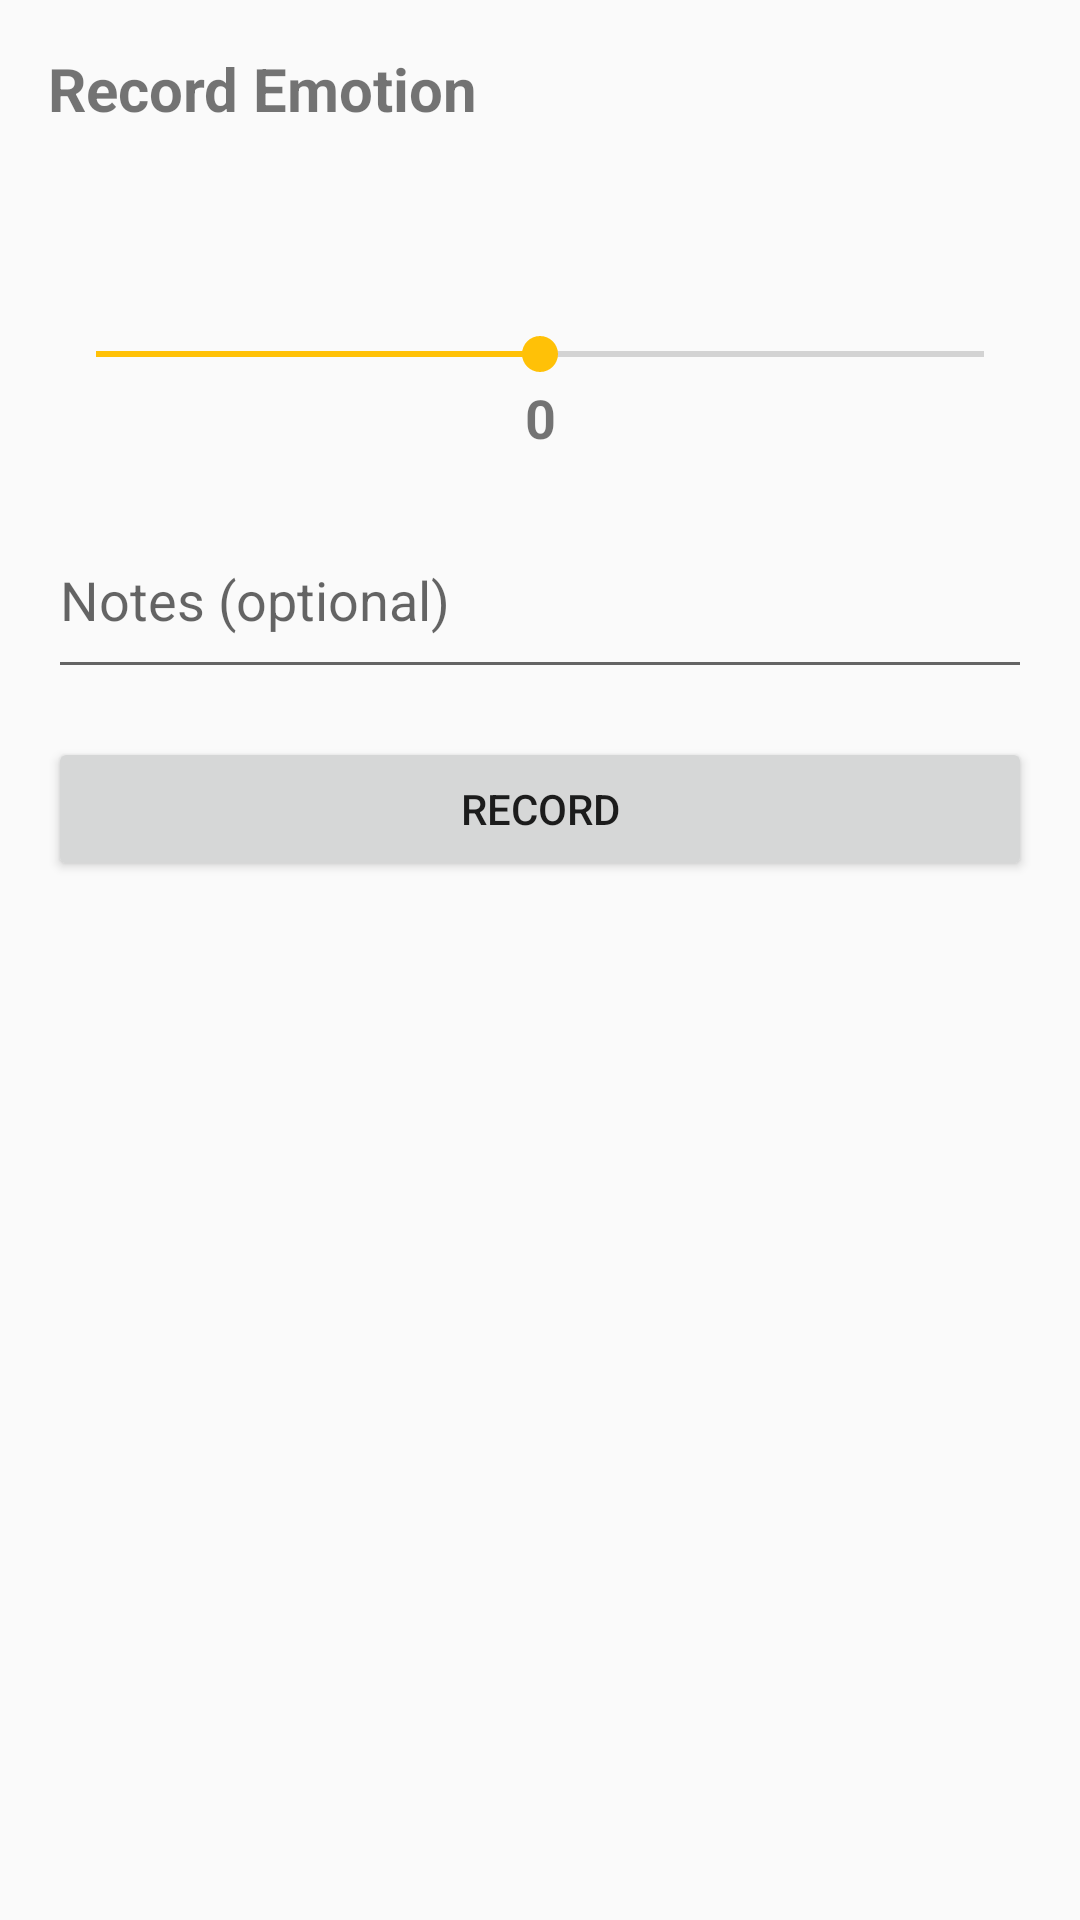

Write the Android layout XML for this screen, with the resource values it uses.
<!-- AndroidManifest.xml: application theme Theme.HabitEvaluator -->
<!-- res/layout/fragment_record_emotion_entry.xml -->
<?xml version="1.0" encoding="utf-8"?>
<androidx.core.widget.NestedScrollView xmlns:android="http://schemas.android.com/apk/res/android"
    xmlns:app="http://schemas.android.com/apk/res-auto"
    android:layout_width="match_parent"
    android:layout_height="match_parent"
    android:padding="16dp">

    <LinearLayout
        android:layout_width="match_parent"
        android:layout_height="wrap_content"
        android:orientation="vertical">

        <TextView
            android:id="@+id/recordEmotionTitle"
            android:layout_width="match_parent"
            android:layout_height="wrap_content"
            android:text="@string/record_emotion_entry"
            android:textSize="20sp"
            android:textStyle="bold" />

        <TextView
            android:id="@+id/emotionPairLabel"
            android:layout_width="match_parent"
            android:layout_height="wrap_content"
            android:layout_marginTop="16dp"
            android:textSize="16sp" />

        <LinearLayout
            android:layout_width="match_parent"
            android:layout_height="wrap_content"
            android:layout_marginTop="8dp"
            android:orientation="horizontal"
            android:gravity="center_vertical">

            <TextView
                android:id="@+id/negativeEndLabel"
                android:layout_width="0dp"
                android:layout_height="wrap_content"
                android:layout_weight="1"
                android:textSize="12sp"
                android:gravity="start" />

            <TextView
                android:id="@+id/positiveEndLabel"
                android:layout_width="0dp"
                android:layout_height="wrap_content"
                android:layout_weight="1"
                android:textSize="12sp"
                android:gravity="end" />
        </LinearLayout>

        <SeekBar
            android:id="@+id/strengthSeekBar"
            android:layout_width="match_parent"
            android:layout_height="wrap_content"
            android:layout_marginTop="4dp"
            android:max="20"
            android:progress="10" />

        <TextView
            android:id="@+id/strengthValueLabel"
            android:layout_width="match_parent"
            android:layout_height="wrap_content"
            android:gravity="center"
            android:text="0"
            android:textSize="18sp"
            android:textStyle="bold" />

        <EditText
            android:id="@+id/notesInput"
            android:layout_width="match_parent"
            android:layout_height="wrap_content"
            android:layout_marginTop="16dp"
            android:hint="@string/emotion_notes_hint"
            android:inputType="textMultiLine"
            android:minLines="2"
            android:maxLines="4"
            android:maxLength="500" />

        <Button
            android:id="@+id/recordEmotionButton"
            android:layout_width="match_parent"
            android:layout_height="wrap_content"
            android:layout_marginTop="16dp"
            android:text="@string/record_emotion" />

    </LinearLayout>
</androidx.core.widget.NestedScrollView>
<!-- resources referenced by this layout -->
<resources>
  <string name="emotion_notes_hint">Notes (optional)</string>
  <string name="record_emotion">Record</string>
  <string name="record_emotion_entry">Record Emotion</string>
  <style name="Theme.HabitEvaluator" parent="Theme.MaterialComponents.DayNight.DarkActionBar">
          <item name="colorPrimary">@color/primary</item>
          <item name="colorPrimaryDark">@color/primary_dark</item>
          <item name="colorAccent">@color/accent</item>
          <item name="android:windowBackground">@color/background</item>
      </style>
  <color name="primary">#4CAF50</color>
  <color name="primary_dark">#388E3C</color>
  <color name="accent">#FFC107</color>
  <color name="background">#FAFAFA</color>
</resources>
